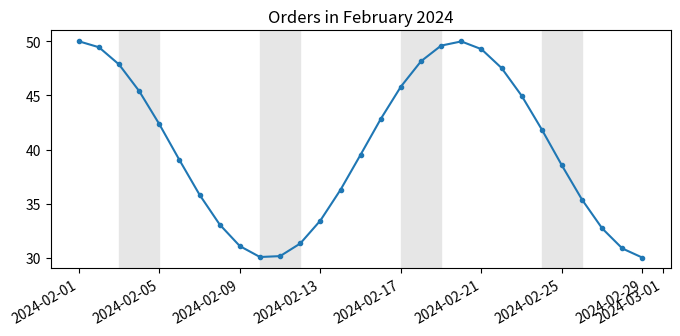

This figure's Python source:
# Plot numpy datetime64 arrays directly and shade weekends with axvspan.
import numpy as np
import matplotlib.pyplot as plt

days = np.arange("2024-02-01", "2024-03-01", dtype="datetime64[D]")
orders = 40 + 10 * np.cos(np.arange(days.size) / 3)
fig, ax = plt.subplots(figsize=(8, 3.5))
ax.plot(days, orders, marker=".")
weekday = (days.astype("datetime64[D]").view("int64") - 4) % 7
for d, wd in zip(days, weekday):
    if wd >= 5:
        ax.axvspan(d, d + np.timedelta64(1, "D"), color="0.9", zorder=0)
ax.set_title("Orders in February 2024")
fig.autofmt_xdate()
print(days[0], days[-1], int((weekday >= 5).sum()))
fig.savefig("orders.png")
